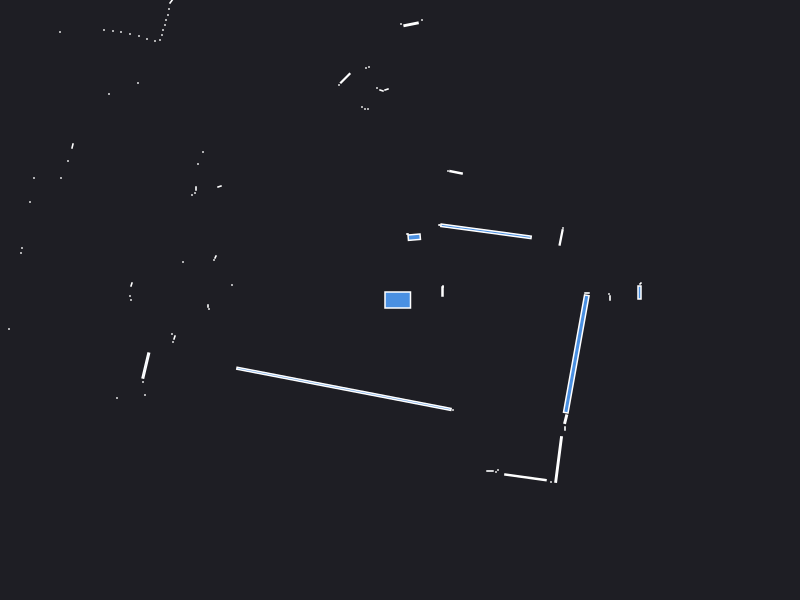

The data file committed next to this chart (first rows):
0.000000	0.000000	0.049500
2.395	0.075	0.007500
2.405	0.165	0.000943
2.1	0.02	0.001260
2.09	0.06	0.000441
1.87	0.07	0.001260
0.425	0.085	0.003300
0.43	0.13	0.000441
0.43	0.14	0.000441
1.611	0.6258	0.009896
1.63	0.72	0.000441
0.8603	0.6869	0.1533
0.4	0.75	0.000441
0.39	0.75	0.000441
0.5604	1.277	0.007704
0.48	1.29	0.000441
0.1422	0.6281	0.01211
0.08	0.66	0.000441
0.07	0.66	0.000441
0.22	2.8	0.000441
0.1106	2.757	0.009855
0.01	2.76	0.000441
-0.11	3.41	0.000441
-0.135	2.105	0.001557
-0.185	2.095	0.001557
-0.23	2.12	0.000441
-0.31	2.33	0.000441
-0.34	2.32	0.000441
-0.32	1.91	0.000441
-0.35	1.91	0.000441
-0.38	1.93	0.000441
-0.5475	2.217	0.01323
-0.61	2.15	0.000441
-1.08	3.47	0.000441
-1.13	3.48	0.000441
-1.18	3.49	0.000441
-1.24	3.51	0.000441
-1.29	3.52	0.000441
-1.35	3.54	0.000441
-1.41	3.56	0.000441
-1.47	3.6	0.000441
-2.3	5.26	0.000441
-2.32	5.13	0.000441
-2.35	5.02	0.000441
-2.38	4.93	0.000441
-2.42	4.86	0.000441
-2.24	3.99	0.000441
-2.27	3.94	0.000441
-2.32	3.91	0.000441
-2.56	3.96	0.000441
-2.65	4.01	0.000441
-2.74	4.03	0.000441
-2.78	3.98	0.000441
-2.82	3.94	0.000441
-2.285	2.99	0.003078
-2.31	2.91	0.000441
-2.32	2.85	0.000441
-2.34	2.8	0.000441
-2.35	2.75	0.000441
-2.37	2.7	0.000441
-2.38	2.65	0.000441
... 52 more rows
